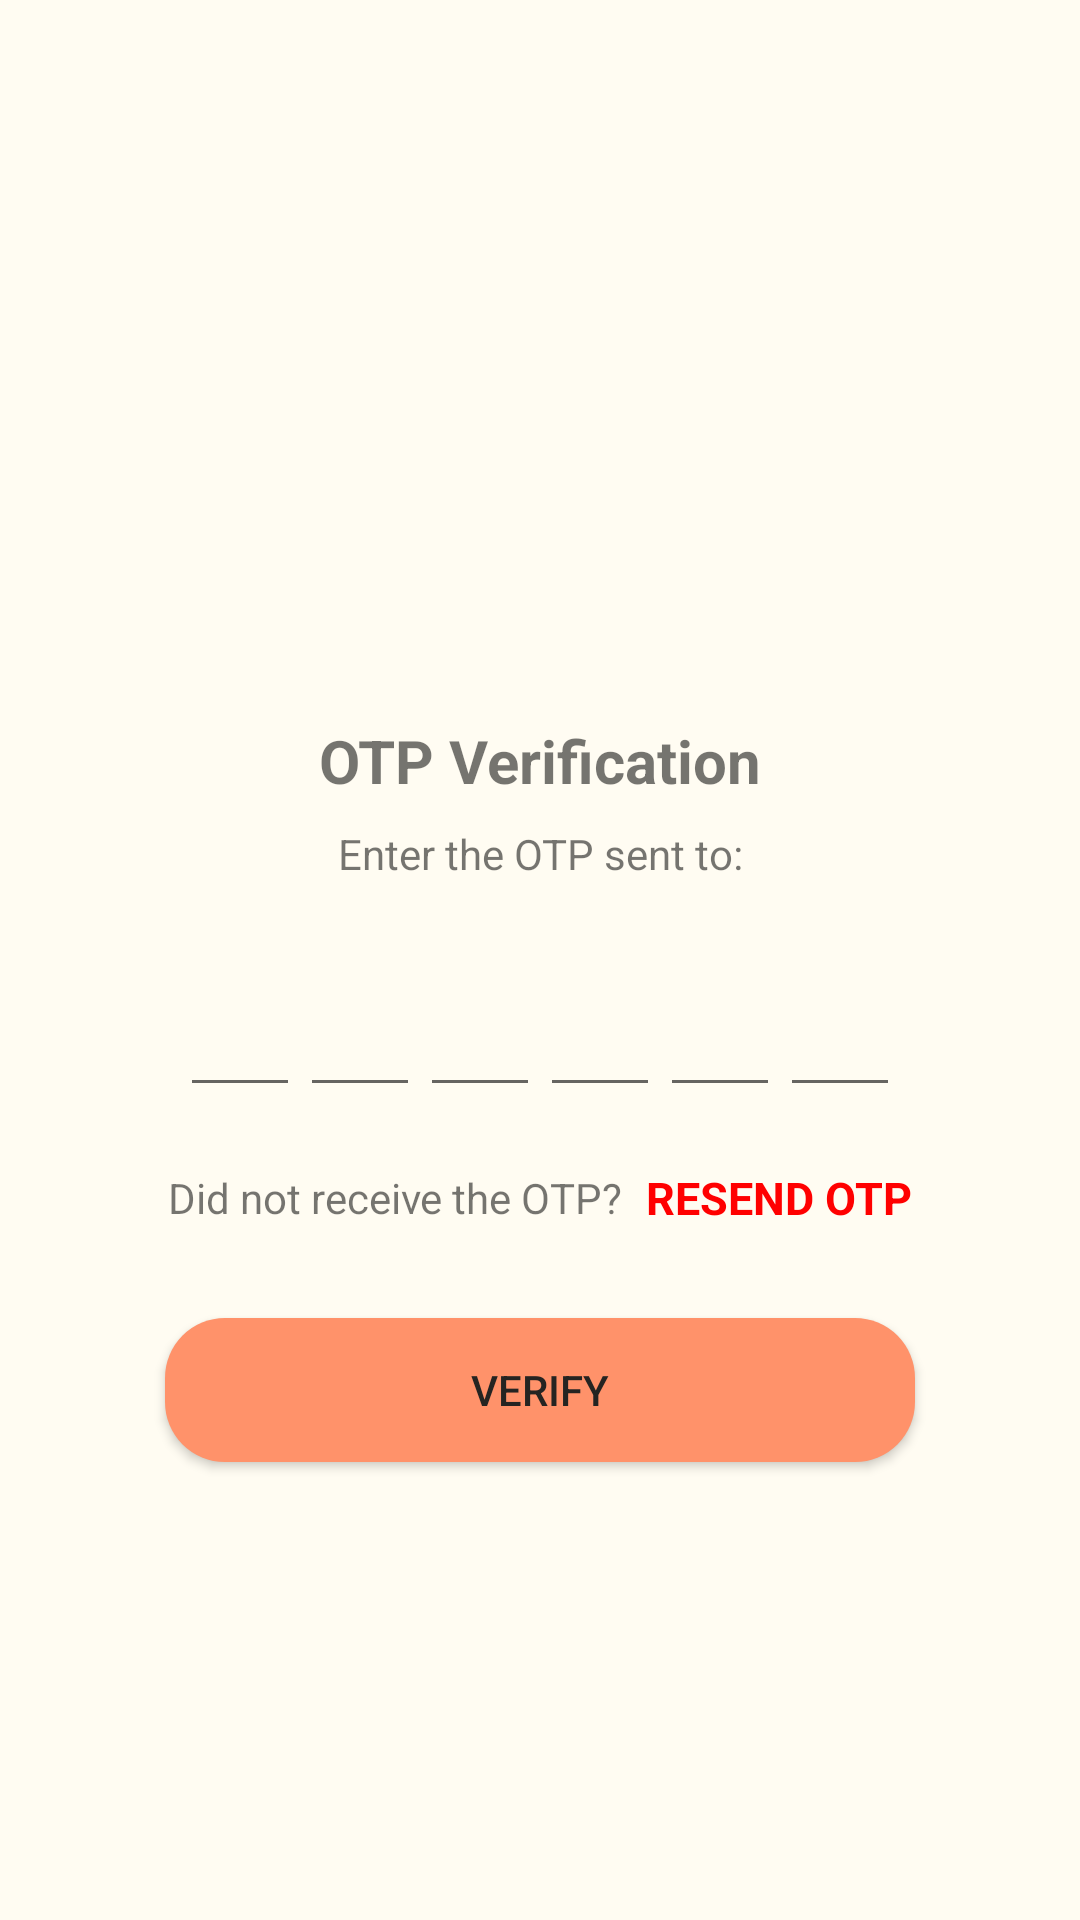

Android layout source for this screen:
<!-- AndroidManifest.xml: application theme Theme.News -->
<!-- res/layout/activity_receive_otp.xml -->
<?xml version="1.0" encoding="utf-8"?>
<ScrollView xmlns:android="http://schemas.android.com/apk/res/android"
    xmlns:tools="http://schemas.android.com/tools"
    android:layout_width="match_parent"
    android:layout_height="match_parent"
    android:scrollbars="none"
    android:overScrollMode="never"
    android:background="#FFFCF2"
    tools:context=".activities.SendOtpActivity">

    <LinearLayout
        android:layout_width="match_parent"
        android:layout_height="wrap_content"
        android:gravity="center_horizontal"
        android:orientation="vertical">

        <ImageView
            android:layout_width="130dp"
            android:layout_height="130dp"
            android:layout_marginTop="80dp"
            android:src="@drawable/receive_otp"
            android:contentDescription="@string/otp_code">
        </ImageView>

        <TextView
            android:layout_width="wrap_content"
            android:layout_height="wrap_content"
            android:layout_marginTop="30dp"
            android:text="@string/otp_verification"
            android:textColor="@color/common_google_signin_btn_text_light"
            android:textSize="20sp"
            android:textStyle="bold"/>

        <TextView
            android:layout_width="match_parent"
            android:layout_height="wrap_content"
            android:layout_marginStart="50dp"
            android:layout_marginTop="8dp"
            android:layout_marginEnd="50dp"
            android:gravity="center"
            android:text="@string/enter_the_otp_sent_to"
            android:textSize="14sp" />

        <LinearLayout
            android:layout_width="match_parent"
            android:layout_height="wrap_content"
            android:layout_marginTop="30dp"
            android:gravity="center"
            android:orientation="horizontal">

            <EditText
                android:id="@+id/input1"
                android:layout_width="40dp"
                android:layout_height="45dp"
                android:gravity="center"
                android:imeOptions="actionNext"
                android:importantForAutofill="no"
                android:inputType="number"
                android:maxLength="1"
                android:textSize="24sp"
                android:textStyle="bold"
                tools:ignore="LabelFor"
                />

            <EditText
                android:id="@+id/input2"
                android:layout_width="40dp"
                android:layout_height="45dp"
                android:gravity="center"
                android:imeOptions="actionNext"
                android:importantForAutofill="no"
                android:inputType="number"
                android:maxLength="1"
                android:textSize="24sp"
                android:textStyle="bold"
                tools:ignore="LabelFor" />

            <EditText
                android:id="@+id/input3"
                android:layout_width="40dp"
                android:layout_height="45dp"
                android:gravity="center"
                android:imeOptions="actionNext"
                android:importantForAutofill="no"
                android:inputType="number"
                android:maxLength="1"
                android:textSize="24sp"
                android:textStyle="bold"
                tools:ignore="LabelFor" />

            <EditText
                android:id="@+id/input4"
                android:layout_width="40dp"
                android:layout_height="45dp"
                android:gravity="center"
                android:imeOptions="actionNext"
                android:importantForAutofill="no"
                android:inputType="number"
                android:maxLength="1"
                android:textSize="24sp"
                android:textStyle="bold"
                tools:ignore="LabelFor" />

            <EditText
                android:id="@+id/input5"
                android:layout_width="40dp"
                android:layout_height="45dp"
                android:gravity="center"
                android:imeOptions="actionNext"
                android:importantForAutofill="no"
                android:inputType="number"
                android:maxLength="1"
                android:textSize="24sp"
                android:textStyle="bold"
                tools:ignore="LabelFor" />

            <EditText
                android:id="@+id/input6"
                android:layout_width="40dp"
                android:layout_height="45dp"
                android:gravity="center"
                android:imeOptions="actionNext"
                android:importantForAutofill="no"
                android:inputType="number"
                android:maxLength="1"
                android:textSize="24sp"
                android:textStyle="bold"
                tools:ignore="LabelFor" />
        </LinearLayout>

        <LinearLayout
            android:layout_width="match_parent"
            android:layout_height="wrap_content"
            android:layout_marginTop="20dp"
            android:gravity="center"
            android:orientation="horizontal">

            <TextView
                android:layout_width="wrap_content"
                android:layout_height="wrap_content"
                android:text="@string/did_not_receive_the_otp"
                android:textSize="14sp"/>

            <TextView
                android:id="@+id/resendOTP"
                android:layout_width="wrap_content"
                android:layout_height="wrap_content"
                android:layout_marginStart="8dp"
                android:text="@string/resend_otp"
                android:textSize="15sp"
                android:textStyle="bold"
                android:textColor="@color/red"/>
    </LinearLayout>

        <androidx.appcompat.widget.AppCompatButton
            android:id="@+id/verifyOTP"
            android:layout_width="250dp"
            android:layout_height="wrap_content"
            android:layout_margin="30dp"
            android:background="@drawable/button_curve"
            android:backgroundTint="@null"
            android:textColor="#252422"
            android:text="@string/verify"
            />

    </LinearLayout>
</ScrollView>
<!-- resources referenced by this layout -->
<resources>
  <color name="red">#FF0000</color>
  <!-- drawable button_curve (drawable) -->
  <?xml version="1.0" encoding="utf-8"?>
  <shape xmlns:android="http://schemas.android.com/apk/res/android"
      android:shape="rectangle">
      <solid android:color="#FF926A"/>
      <corners android:radius="20dp" />
  </shape>
  <string name="did_not_receive_the_otp">Did not receive the OTP?</string>
  <string name="enter_the_otp_sent_to">Enter the OTP sent to:</string>
  <string name="otp_code">OTP Code</string>
  <string name="otp_verification">OTP Verification</string>
  <string name="resend_otp">RESEND OTP</string>
  <string name="verify">VERIFY</string>
  <style name="Theme.News" parent="Theme.MaterialComponents.DayNight.NoActionBar">
          
          <item name="colorPrimary">@color/purple_500</item>
          <item name="colorPrimaryVariant">@color/purple_700</item>
          <item name="colorOnPrimary">@color/white</item>
          
          <item name="colorSecondary">@color/teal_200</item>
          <item name="colorSecondaryVariant">@color/teal_700</item>
          <item name="colorOnSecondary">@color/black</item>
          
          <item name="android:statusBarColor">?attr/colorPrimaryVariant</item>
          
      </style>
  <color name="purple_500">#FF6200EE</color>
  <color name="purple_700">#FF3700B3</color>
  <color name="white">#FFFFFFFF</color>
  <color name="teal_200">#FF03DAC5</color>
  <color name="teal_700">#FF018786</color>
  <color name="black">#FF000000</color>
</resources>
